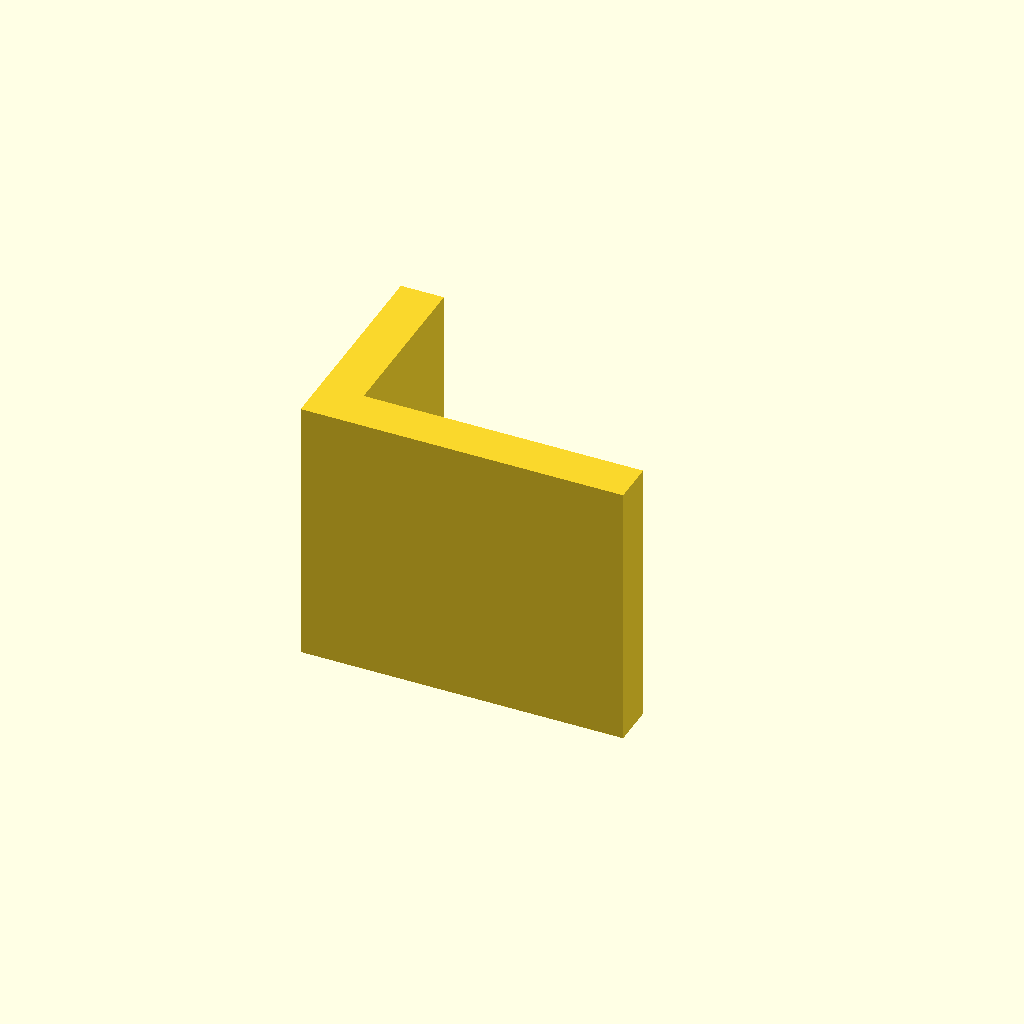
Cell 1: the model at its default parameters.
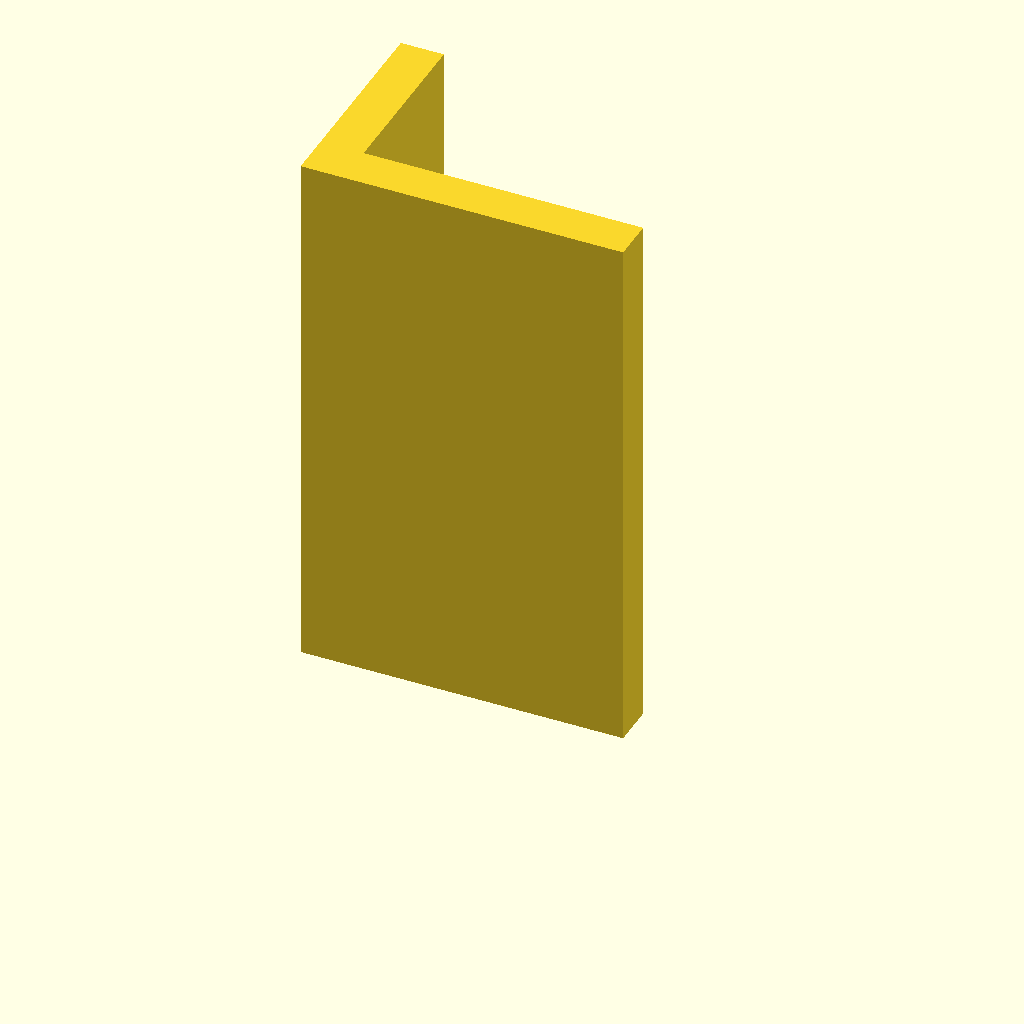
Cell 2: plate_t = 100 (everything else at default).
All cells are drawn from one camera (rotation 55°, 0°, 25°, orthographic, colour scheme Cornfield), so only the parameter changes between them.
OpenSCAD source file optional_data/data/sketch3/structsections/part_0061.scad:
$fn = 32;

// ----------------------------------------------------------------------
// Structural section: angle 60 x 40 mm
// ----------------------------------------------------------------------

// --- parameters (mm) ---
sec_w = 60;               // leg width, X
sec_h = 40;               // leg height, Y
flange_t = 8;             // leg thickness
plate_t = 50;             // cut length, Z (extrusion height)

profile = [[0, 0], [60, 0], [60, 8], [8, 8], [8, 40], [0, 40]];  // primary outline, 6 points, counter clockwise

// --- the one profile operation ---
linear_extrude(height = plate_t) polygon(points = profile);
Customizer parameters (derived from the source; name, type, default, range or options):
sec_w: number, default 60
sec_h: number, default 40
flange_t: number, default 8
plate_t: number, default 50
